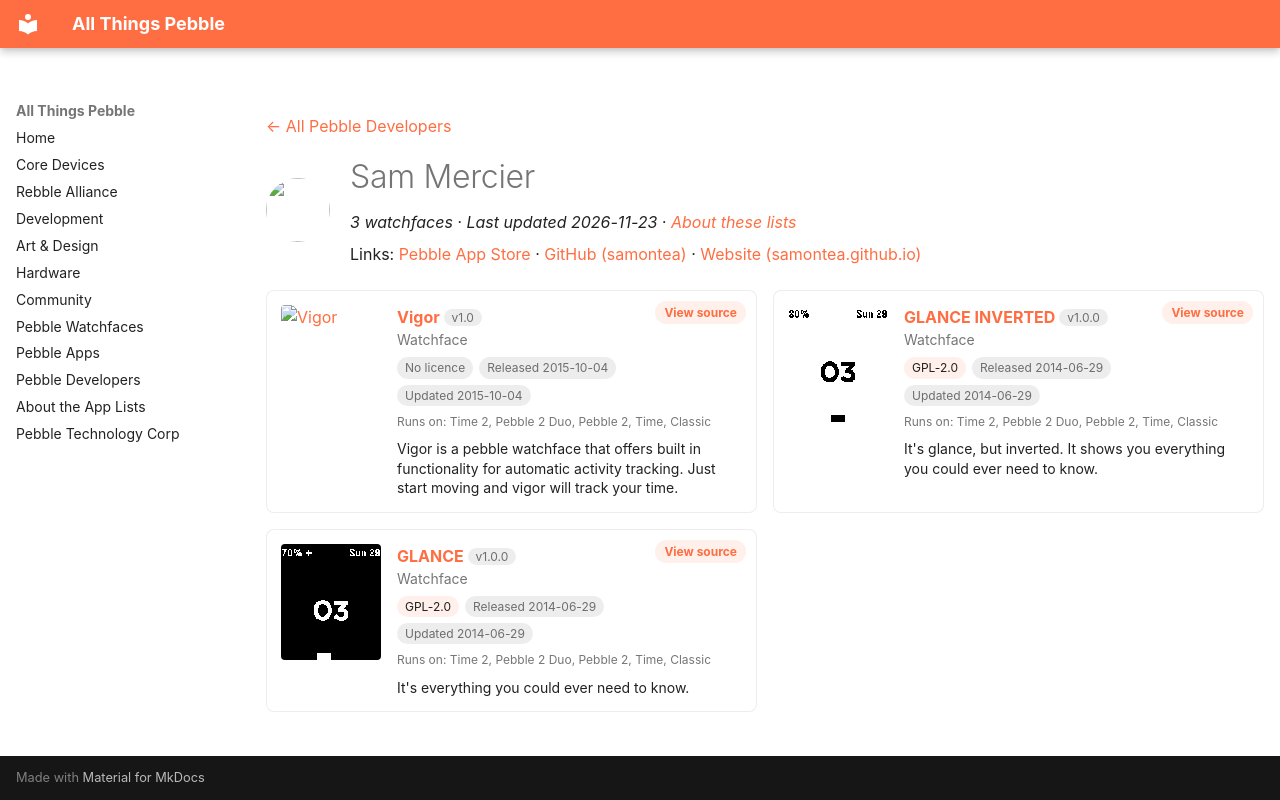

repository: saltedlolly/all-things-pebble · page: developers/sam-mercier.html · generator: mkdocs

---
title: "Sam Mercier"
hide:
  - toc
---

<!-- Generated by scripts/update_app_directory.py: do not edit by hand -->
[← All Pebble Developers](../developers.md)

<div class="dev-header" markdown>
<img class="dev-avatar" src="https://github.com/samontea.png?size=128" alt="" width="64" height="64" loading="lazy" onerror="this.remove()">
<div class="dev-intro" markdown>

# Sam Mercier

*3 watchfaces · Last updated 2026-11-23 · [About these lists](../about-app-lists.md)*

Links: [Pebble App Store](https://apps.repebble.com/apps/dev/sam-mercier_536a8f2702d12fdbdc000004) · [GitHub (samontea)](https://github.com/samontea) · [Website (samontea.github.io)](http://samontea.github.io)

</div>
</div>

<div class="dev-controls" data-search-exclude hidden>
<div class="dev-filter" role="group" aria-label="Show"><button type="button" data-filter="all" aria-pressed="true">All <span>3</span></button><button type="button" data-filter="watchface" aria-pressed="false">Watchfaces <span>3</span></button><button type="button" data-filter="watchapp" aria-pressed="false" disabled>Apps <span>0</span></button></div>
<label class="dev-sort">Sort by <select><option value="updated">Recently updated</option><option value="released">Newest release</option><option value="title">A–Z</option></select></label>
</div>

<div class="app-grid dev-apps" data-search-exclude>
<div class="app-card" data-type="watchface" data-title="vigor" data-released="2015-10-04" data-updated="2015-10-04">
<a class="app-shot" href="https://apps.repebble.com/5611638c8331e9077b00000d" data-search-exclude><img src="../images/apps/5611638c8331e9077b00000d.png" alt="Vigor" loading="lazy"></a>
<div class="app-info">
<h2 class="app-name" id="app-5611638c8331e9077b00000d"><a href="https://apps.repebble.com/5611638c8331e9077b00000d">Vigor</a> <span class="app-version" title="Latest version" data-search-exclude>v1.0</span></h2>
<a class="app-source" href="http://github.com/samontea/vigor" title="Source code" data-search-exclude>View source</a>
<div class="app-dev">Watchface</div>
<div class="app-tags" data-search-exclude><span class="app-licence app-licence--none" title="Licence">No licence</span> <span title="First published in the app store">Released 2015-10-04</span> <span title="Latest release in the app store">Updated 2015-10-04</span></div>
<div class="app-watches" title="Supported watches" data-search-exclude>Runs on: Time 2, Pebble 2 Duo, Pebble 2, Time, Classic</div>
<p class="app-desc">Vigor is a pebble watchface that offers built in functionality for automatic activity tracking. Just start moving and vigor will track your time.</p>
</div>
</div>
<div class="app-card" data-type="watchface" data-title="glance inverted" data-released="2014-06-29" data-updated="2014-06-29">
<a class="app-shot" href="https://apps.repebble.com/53afc61f9d1414688b0001b2" data-search-exclude><img src="../images/apps/53afc61f9d1414688b0001b2.png" alt="GLANCE INVERTED" loading="lazy"></a>
<div class="app-info">
<h2 class="app-name" id="app-53afc61f9d1414688b0001b2"><a href="https://apps.repebble.com/53afc61f9d1414688b0001b2">GLANCE INVERTED</a> <span class="app-version" title="Latest version" data-search-exclude>v1.0.0</span></h2>
<a class="app-source" href="https://github.com/samontea/glance-inverted" title="Source code" data-search-exclude>View source</a>
<div class="app-dev">Watchface</div>
<div class="app-tags" data-search-exclude><span class="app-licence" title="Licence">GPL-2.0</span> <span title="First published in the app store">Released 2014-06-29</span> <span title="Latest release in the app store">Updated 2014-06-29</span></div>
<div class="app-watches" title="Supported watches" data-search-exclude>Runs on: Time 2, Pebble 2 Duo, Pebble 2, Time, Classic</div>
<p class="app-desc">It&#x27;s glance, but inverted. It shows you everything you could ever need to know.</p>
</div>
</div>
<div class="app-card" data-type="watchface" data-title="glance" data-released="2014-06-29" data-updated="2014-06-29">
<a class="app-shot" href="https://apps.repebble.com/53afc6dac3efcf867300009d" data-search-exclude><img src="../images/apps/53afc6dac3efcf867300009d.png" alt="GLANCE" loading="lazy"></a>
<div class="app-info">
<h2 class="app-name" id="app-53afc6dac3efcf867300009d"><a href="https://apps.repebble.com/53afc6dac3efcf867300009d">GLANCE</a> <span class="app-version" title="Latest version" data-search-exclude>v1.0.0</span></h2>
<a class="app-source" href="https://github.com/samontea/glance" title="Source code" data-search-exclude>View source</a>
<div class="app-dev">Watchface</div>
<div class="app-tags" data-search-exclude><span class="app-licence" title="Licence">GPL-2.0</span> <span title="First published in the app store">Released 2014-06-29</span> <span title="Latest release in the app store">Updated 2014-06-29</span></div>
<div class="app-watches" title="Supported watches" data-search-exclude>Runs on: Time 2, Pebble 2 Duo, Pebble 2, Time, Classic</div>
<p class="app-desc">It&#x27;s everything you could ever need to know.</p>
</div>
</div>
</div>
